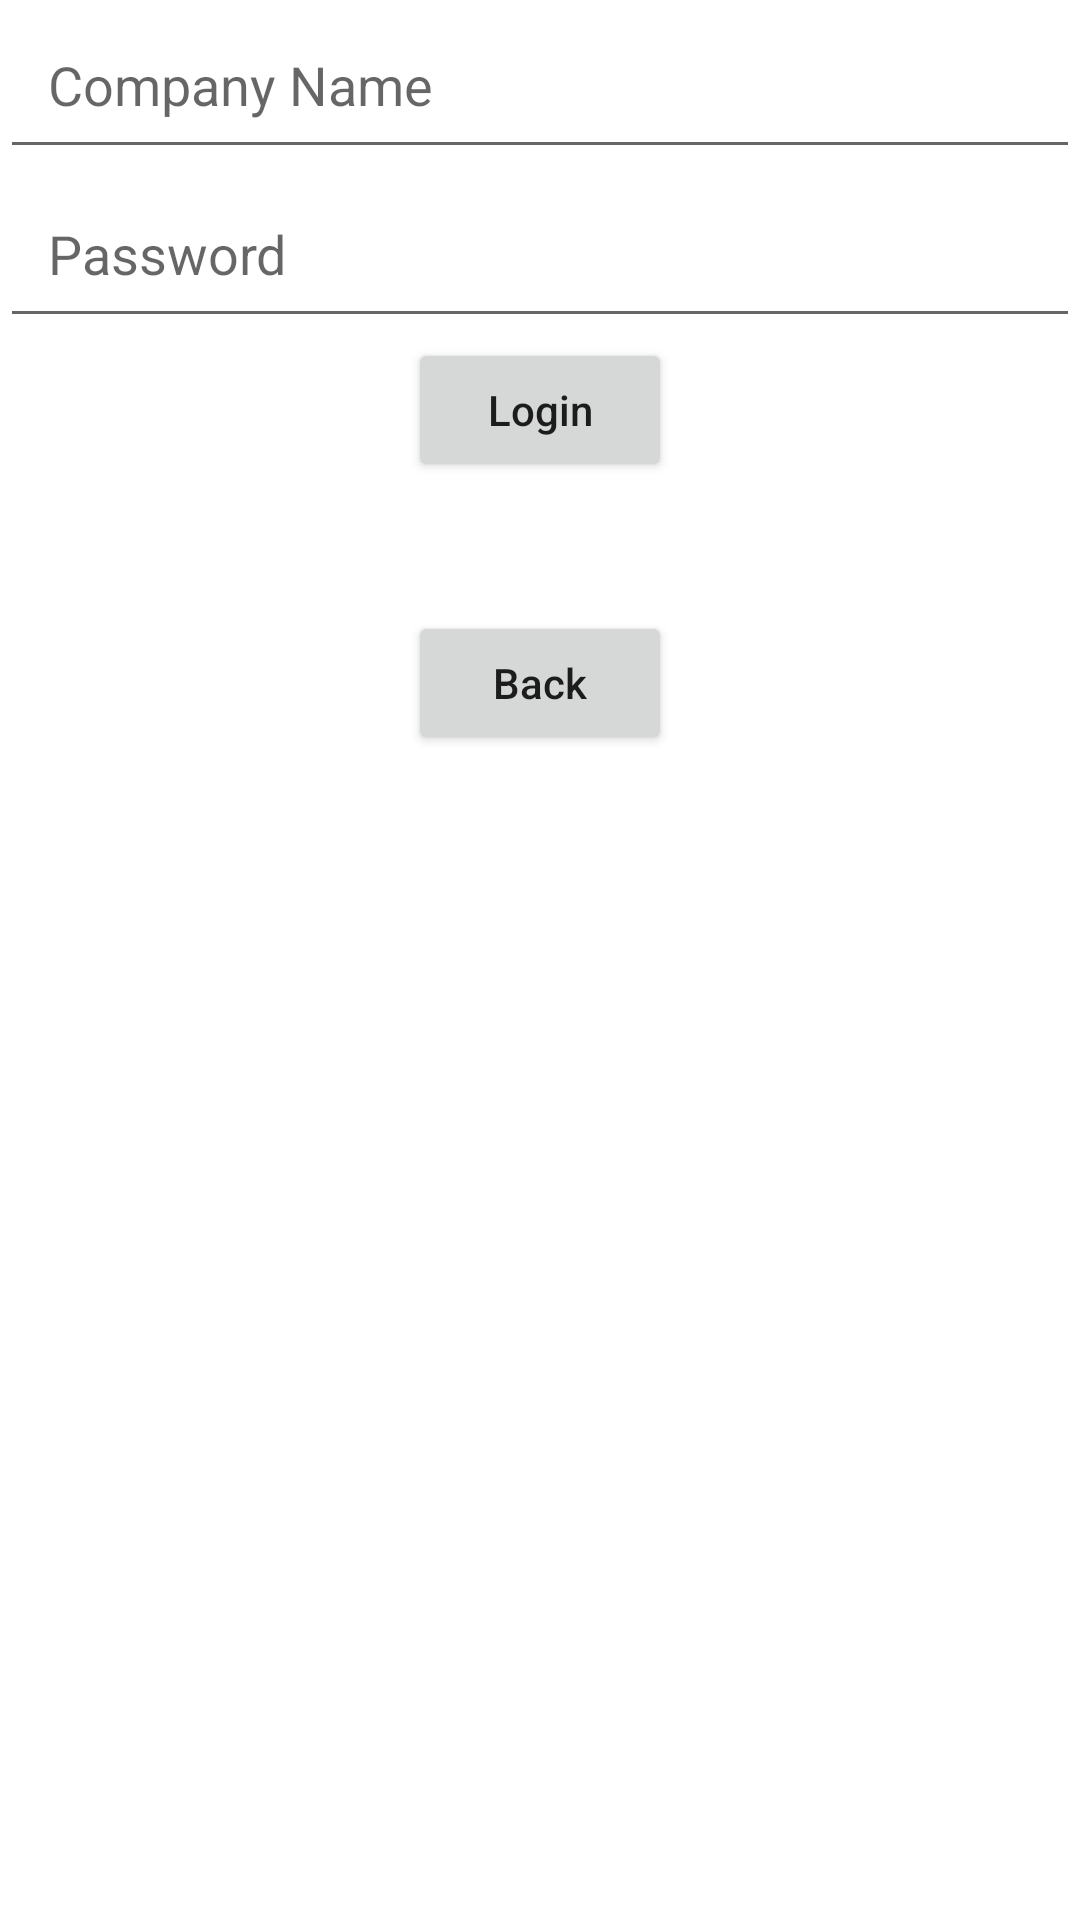

This screen was rendered from an Android layout file. Write that file and the resources it references.
<!-- AndroidManifest.xml: application theme Theme.NavTrack -->
<!-- res/layout/activity_login.xml -->
<?xml version="1.0" encoding="utf-8"?>
<androidx.constraintlayout.widget.ConstraintLayout xmlns:android="http://schemas.android.com/apk/res/android"
    xmlns:app="http://schemas.android.com/apk/res-auto"
    xmlns:tools="http://schemas.android.com/tools"
    android:layout_width="match_parent"
    android:layout_height="match_parent"
    tools:context=".LoginActivity">

    
    <EditText
        android:id="@+id/companyNameEditText"
        android:layout_width="0dp"
        android:layout_height="wrap_content"
        android:hint="Company Name"
        android:padding="16dp"
        android:inputType="text"
        app:layout_constraintStart_toStartOf="parent"
        app:layout_constraintEnd_toEndOf="parent"
        app:layout_constraintTop_toTopOf="parent"
        app:layout_constraintVertical_bias="0.3" />

    
    <EditText
        android:id="@+id/passwordEditText"
        android:layout_width="0dp"
        android:layout_height="wrap_content"
        android:hint="Password"
        android:padding="16dp"
        android:inputType="textPassword"
        app:layout_constraintStart_toStartOf="parent"
        app:layout_constraintEnd_toEndOf="parent"
        app:layout_constraintTop_toBottomOf="@id/companyNameEditText" />

    
    <Button
        android:id="@+id/loginButton"
        android:layout_width="wrap_content"
        android:layout_height="wrap_content"
        android:text="Login"
        android:textAllCaps="false"
        app:layout_constraintTop_toBottomOf="@id/passwordEditText"
        app:layout_constraintStart_toStartOf="parent"
        app:layout_constraintEnd_toEndOf="parent" />

    
    <Button
        android:id="@+id/backButton"
        android:layout_width="wrap_content"
        android:layout_height="wrap_content"
        android:text="Back"
        android:textAllCaps="false"
        app:layout_constraintTop_toBottomOf="@id/loginButton"
        app:layout_constraintStart_toStartOf="parent"
        app:layout_constraintEnd_toEndOf="parent"
        app:layout_constraintBottom_toBottomOf="parent"
        app:layout_constraintVertical_bias="0.1"/>

</androidx.constraintlayout.widget.ConstraintLayout>
<!-- resources referenced by this layout -->
<resources>
  <style name="Theme.NavTrack" parent="Theme.MaterialComponents.DayNight.NoActionBar">
          
  
          <item name="colorPrimary">@color/purple_500</item>
          <item name="colorPrimaryVariant">@color/purple_400</item>
          <item name="colorPrimarySurface">@color/purple_300</item>
          <item name="colorOnPrimary">@color/white</item>
          <item name="colorOnErrorContainer">@color/lightGrey</item>
          
          <item name="colorSecondary">@color/teal_200</item>
          <item name="colorSecondaryVariant">@color/teal_700</item>
          <item name="colorOnSecondary">@color/black</item>
          
          <item name="android:statusBarColor">?attr/colorPrimaryVariant</item>
          <item name="materialButtonStyle">@style/Widget.NavTrack.Button</item>
      </style>
  <color name="purple_500">#FF6200EE</color>
  <color name="purple_400">#FF8966EE</color>
  <color name="purple_300">#FFB599EE</color>
  <color name="white">#FFFFFFFF</color>
  <color name="lightGrey">#c1c7d0</color>
  <color name="teal_200">#FF03DAC5</color>
  <color name="teal_700">#FF018786</color>
  <color name="black">#FF000000</color>
  <style name="Widget.NavTrack.Button" parent="Widget.MaterialComponents.Button">
          <item name="shapeAppearance">@style/ShapeAppearance.NavTrack.Button</item>
          <item name="backgroundTint">@color/purple_500</item>
          <item name="android:textColor">@color/white</item>
      </style>
  <style name="ShapeAppearance.NavTrack.Button" parent="ShapeAppearance.MaterialComponents.SmallComponent">
          <item name="cornerFamily">rounded</item>
          <item name="cornerSize">20dp</item>
      </style>
</resources>
